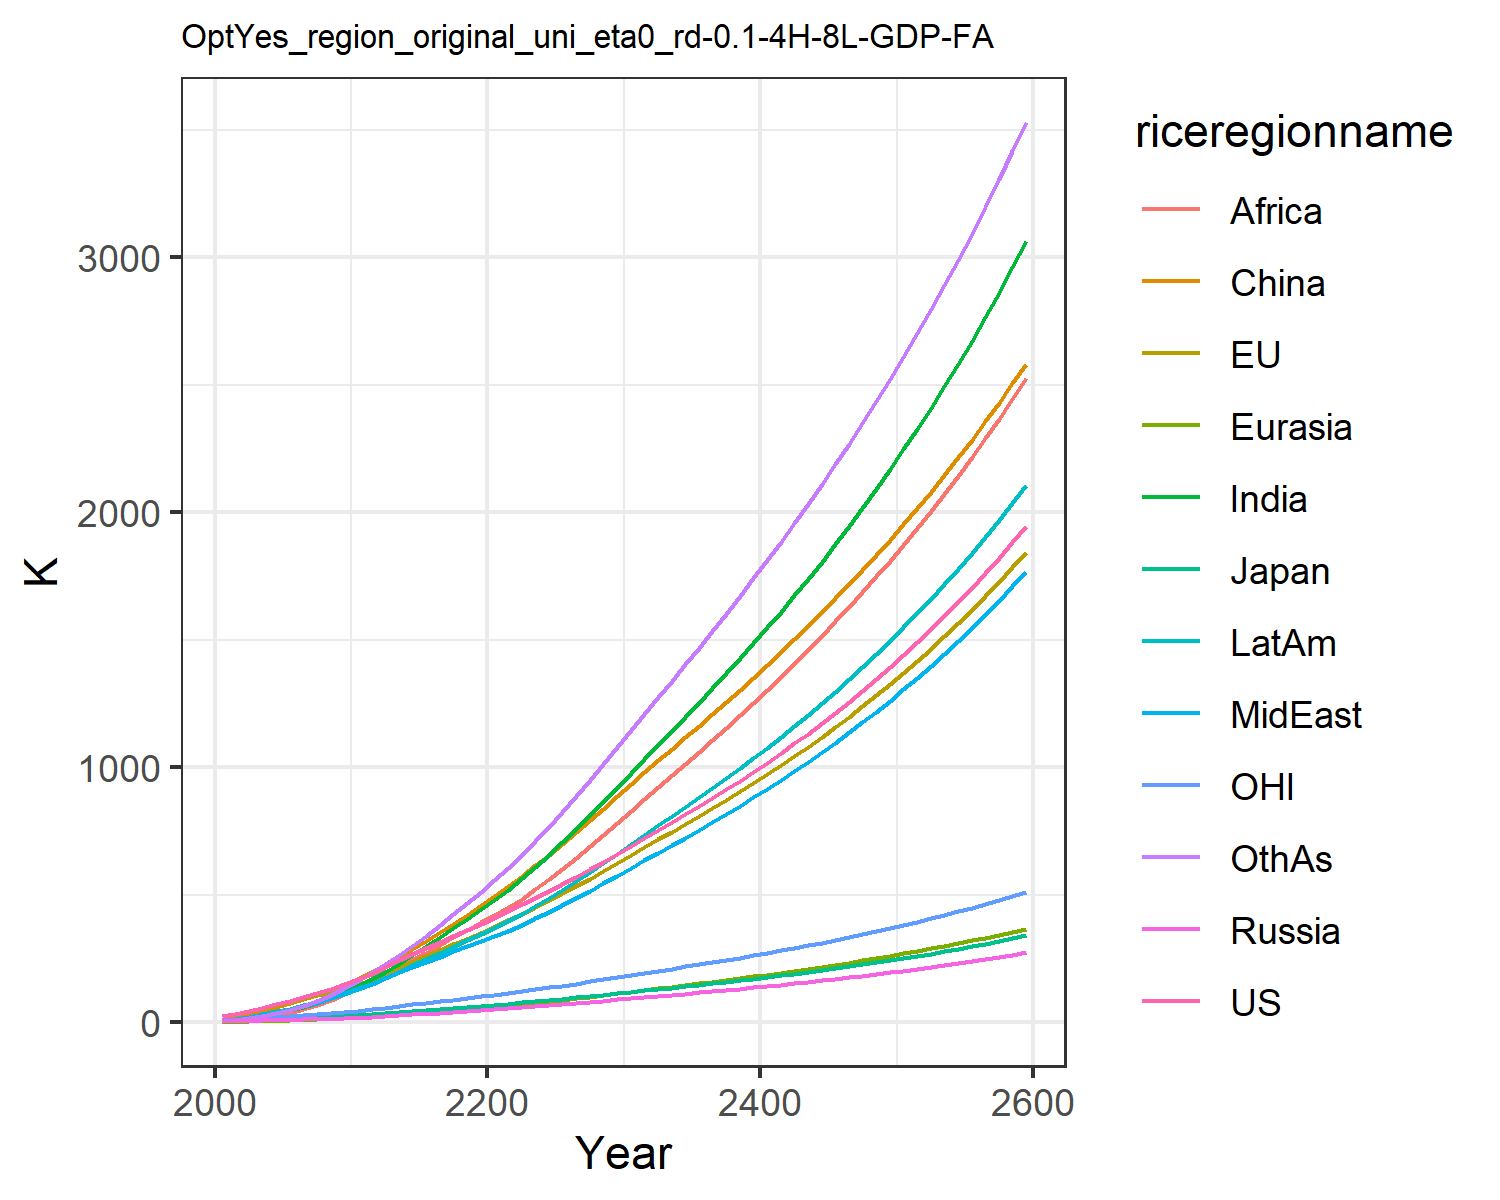

The table this chart was drawn from, first rows:
22.851099741812224, 23.30227531828866, 7.133485458625752, 2.7871074321283404, 1.3624722059165122, 9.260935035042143, 4.119188282309174, 5.4160684888199055, 2.1347524454330222, 7.69296113474917, 6.870394150413591, 4.420186931295018
30.08, 30.86, 8.337, 4.215, 2.048, 22.24, 8.599, 10.8, 4.602, 13.41, 9.569, 7.834
42.75, 43.18, 10.81, 5.62, 3.119, 34.02, 15.14, 17.96, 8.973, 21.49, 13.54, 14.22
55.78, 55.44, 12.82, 6.9, 4.324, 46.75, 23.64, 26.75, 15.52, 30.99, 17.5, 23.03
69.29, 67.82, 14.18, 8.17, 5.679, 60.23, 34.26, 37.18, 24.73, 41.58, 21.32, 34.49
83.29, 80.27, 15.95, 9.536, 7.212, 74.46, 46.55, 48.67, 36.12, 53.01, 24.99, 48.22
97.78, 92.8, 18.03, 11, 8.952, 90.37, 60.55, 61.45, 49.53, 65.57, 28.54, 64.33
113.2, 105.6, 20.08, 12.47, 10.86, 107.6, 76.73, 76.12, 66.1, 79.38, 32.09, 83.49
130.1, 118.6, 22.11, 13.95, 12.94, 125.9, 95.2, 93, 86.27, 94.52, 35.69, 106
148.7, 132.1, 24.14, 15.45, 15.18, 145, 116.3, 112.6, 110.6, 111, 39.39, 132.1
168.4, 148, 26.77, 17.45, 17.88, 168.1, 140.3, 132.3, 136.1, 129.3, 43.95, 161.4
187.8, 166.8, 30.02, 20.02, 21.11, 198.1, 167.2, 149.9, 161.3, 148.9, 49.34, 194.8
216.2, 191.5, 34.71, 23.41, 25.03, 225.1, 197.5, 172.9, 187.3, 173.8, 56.37, 226.5
241.7, 214.6, 39.02, 26.7, 29.03, 254.4, 229.3, 194.7, 214.7, 198.2, 62.92, 261.5
265.9, 237.1, 43.13, 29.97, 33.15, 285.4, 262.4, 215.7, 243.1, 222.3, 69.23, 299.1
289.4, 259.4, 47.18, 33.28, 37.4, 317.9, 296.8, 236.3, 272.4, 246.5, 75.46, 338.8
312.8, 281.7, 51.22, 36.66, 41.79, 351.6, 332.1, 256.8, 302.1, 270.9, 81.71, 380.3
336.4, 304.4, 55.3, 40.13, 46.32, 386.3, 368.3, 277.1, 332, 295.5, 88.03, 423.1
360.5, 327.4, 59.45, 43.71, 50.97, 421.9, 405.2, 297.3, 361.9, 320.3, 94.44, 466.9
385, 350.8, 63.67, 47.38, 55.74, 458.3, 442.5, 317.4, 391.6, 345.3, 101, 511.4
410.2, 374.7, 67.98, 51.17, 60.61, 495.3, 480.1, 337.5, 420.9, 370.4, 107.6, 556.5
435.7, 399.2, 72.41, 55.02, 65.67, 533.5, 519.8, 358.6, 451.4, 396.8, 114.4, 604
461.4, 424.5, 76.96, 58.91, 70.96, 573.5, 563.2, 381.9, 484.4, 425.4, 121.4, 655.5
487.5, 450.5, 81.64, 62.87, 76.45, 614.7, 609.1, 406.5, 521.3, 455.7, 128.6, 710
514.2, 477.2, 86.44, 66.9, 82.11, 657, 656.9, 432.2, 560.8, 487.2, 135.9, 766.7
541.5, 504.6, 91.37, 71.02, 87.92, 700.4, 706.4, 458.8, 602.1, 519.8, 143.4, 825.2
569.8, 533.2, 96.53, 75.3, 93.93, 745.3, 758, 486.6, 645.4, 553.9, 151.3, 886.5
598.9, 562.5, 101.8, 79.68, 100.1, 791.1, 810.9, 515.1, 689.7, 588.9, 159.3, 949.3
628.8, 592.7, 107.3, 84.15, 106.4, 837.6, 864.9, 544.2, 735, 624.6, 167.6, 1013
659.5, 623.6, 112.9, 88.7, 112.8, 884.9, 919.7, 573.7, 781.1, 661.1, 176, 1078
691, 655.3, 118.6, 93.36, 119.3, 933.1, 975.7, 603.8, 828.2, 698.3, 184.7, 1144
722.4, 686.7, 124.3, 98, 125.9, 980.6, 1032, 633.9, 875.2, 735.5, 193.3, 1210
753.3, 717.2, 129.9, 102.6, 132.3, 1027, 1087, 663.6, 921.4, 771.8, 201.7, 1274
784.2, 747.5, 135.4, 107.1, 138.7, 1072, 1142, 693.2, 967.4, 808, 209.9, 1339
815.4, 777.9, 141, 111.7, 145.2, 1117, 1197, 723.1, 1014, 844.4, 218.3, 1403
847.2, 808.6, 146.6, 116.3, 151.7, 1163, 1253, 753.5, 1060, 881.3, 226.7, 1469
879.7, 840, 152.3, 121.1, 158.4, 1209, 1310, 784.3, 1107, 918.8, 235.3, 1535
912.9, 871.9, 158.2, 125.9, 165.1, 1256, 1368, 815.8, 1155, 957, 244.1, 1602
946.9, 904.6, 164.2, 130.9, 172, 1303, 1427, 848, 1204, 996, 253, 1670
981.9, 938, 170.4, 135.9, 179.1, 1351, 1486, 881, 1253, 1036, 262.2, 1740
1018, 972.3, 176.7, 141.1, 186.3, 1401, 1548, 914.7, 1304, 1077, 271.6, 1811
1055, 1007, 183.2, 146.4, 193.6, 1451, 1610, 949.2, 1355, 1118, 281.3, 1883
1093, 1043, 189.9, 151.9, 201.2, 1502, 1674, 984.6, 1408, 1161, 291.2, 1956
1132, 1081, 196.7, 157.5, 208.9, 1554, 1739, 1021, 1461, 1205, 301.3, 2032
1172, 1119, 203.8, 163.3, 216.8, 1607, 1806, 1058, 1516, 1250, 311.8, 2109
1213, 1158, 211.1, 169.2, 225, 1661, 1875, 1097, 1572, 1296, 322.5, 2187
1256, 1198, 218.5, 175.3, 233.3, 1717, 1945, 1136, 1629, 1344, 333.5, 2268
1300, 1239, 226.2, 181.6, 241.9, 1774, 2018, 1176, 1688, 1393, 344.9, 2350
1345, 1282, 234.2, 188.1, 250.7, 1832, 2092, 1218, 1748, 1443, 356.6, 2435
1392, 1325, 242.4, 194.7, 259.8, 1892, 2168, 1261, 1809, 1495, 368.6, 2522
1440, 1370, 250.8, 201.6, 269.1, 1953, 2246, 1305, 1873, 1548, 380.9, 2610
1489, 1417, 259.5, 208.7, 278.7, 2016, 2327, 1350, 1938, 1603, 393.7, 2702
1541, 1465, 268.4, 215.9, 288.6, 2081, 2409, 1397, 2004, 1659, 406.8, 2796
1593, 1514, 277.7, 223.4, 298.8, 2147, 2495, 1445, 2073, 1717, 420.3, 2892
1648, 1565, 287.2, 231.2, 309.3, 2215, 2582, 1495, 2143, 1777, 434.2, 2991
1704, 1617, 297, 239.2, 320.1, 2284, 2673, 1546, 2215, 1839, 448.5, 3093
1762, 1671, 307.2, 247.4, 331.2, 2356, 2766, 1599, 2290, 1903, 463.2, 3197
1822, 1726, 317.6, 255.9, 342.7, 2429, 2861, 1653, 2366, 1968, 478.4, 3305
1884, 1783, 328.4, 264.7, 354.6, 2505, 2960, 1709, 2445, 2036, 494.1, 3416
1947, 1842, 339.6, 273.7, 366.8, 2582, 3062, 1767, 2526, 2106, 510.3, 3530
